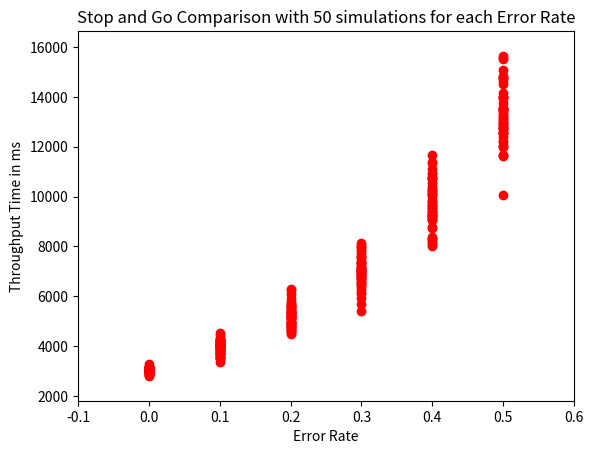

The script that saved this image:
#!/usr/bin/python

# [redacted]
#CPE 400 Project 1
import random
import os
import matplotlib.pyplot as plt
import numpy as np
#SIMULATOR CLASS
class simulation():
	def __init__(self, errorRate):
		#TOTALS
		self._totalThroughput = 0
		#MEMBERS		
		self._flag = False #this is the flag that indicates that all packets have been sent
		self._timer = 0;
		self._timeout = 45; #ms
		self._error = errorRate
		#SENDER
		self._ackbox = []
		self._queue = []
		i = 0
		while(i < 100):
			tempPacket = packet(i)
			self._queue.append(tempPacket)
			i += 1
		#RECEIVER
		self._inbox = []

	#FUNCTIONS
	def stopAndGoTrip(self):
		#no more packets to be sent		
		if not self._queue:
			self._totalThroughput = self._timer
			self._flag = True
		#send packet
		elif self.sendPacket(self._queue[0]):
			#send ACK if packet doesn't fail
			self.sendACK(self._queue[0])
		else:
			#it failed so we wait the entire timeout period
			self._timer += self._timeout
	
	def isSuccess(self):
		chance = random.randint(0,10)
		if chance < 10 * self._error:
			return False
		else:
			return True

	#RECEIVER
	def sendACK(self, p):
		if self.isSuccess():
			#it was a success so our rtt is a random value between 10 and 50.
			self._timer += random.randint(10,50)
			#place an ack in the ackbox
			self._ackbox.append(p)
			return True
		#it failed so we wait the entire rtt
		self._timer += self._timeout
		return False

	#SENDER
	def sendPacket(self, p):
		self.cleanAckBox() #clean up queue based on the Acks in the ackbox
		if not self._queue:
			return False
		if self.isSuccess():
			#if packet is not in inbox
			if not filter(lambda x: x.id == p.id, self._inbox):
				#copy a packet into inbox
				self._inbox.append(p)
			return True
		return False

	def cleanAckBox(self):
		if not self._ackbox:
			return 0
		#foreach acknowledgement in the ack box
		for ack in self._ackbox:
			#find the corresponding packet in the queue and remove it from the queue
			try:
				self._queue.remove(ack)
			except:
				print('Tried removing a packet that didn\'t exist.')
					
		#clear ackbox
		while self._ackbox:
			self._ackbox.pop()
		return 0

		
#PACKET CLASS
class packet():
	def __eq__(self, other):
		return self.id == other.id

	def __init__(self, packid):
		#generate 24 random binary int32 to simulate 100bytes 
		#(96 random bytes + a single 32 bit int id = 100bytes) 
		self.data = []
		i = 0
		while i < 24:
			self.data.append(os.urandom(96))
			i += 1
		self.id = packid
#MAIN
def main():	
	maxRange = 0
	minRange = 0
	xAxis = []
	yAxis = []
	loopcount = 50
	for n in list(range(loopcount)):
		#initialize simulations for Stop and Wait
		simulations = [simulation(0.0),simulation(0.1),simulation(0.2),simulation(0.3),simulation(0.4),simulation(0.5)]
		#while there are still packets to be sent
		for sim in simulations:
			while not sim._flag:
				#call algorithm function for stop n' go
				sim.stopAndGoTrip()
				#print(sim._timer)
			#update max
			if maxRange < sim._totalThroughput:
				maxRange = sim._totalThroughput
			#update min
			if minRange == 0 or minRange > sim._totalThroughput:
				minRange = sim._totalThroughput
			
			#add point to the list.
			xAxis.append(sim._error)
			yAxis.append(sim._totalThroughput)	

	#output graph to screen
	plt.figure(1)
	plt.plot(xAxis, yAxis, 'ro')
	maxRange += 1000
	minRange -= 1000
	plt.axis([-0.1, 0.6, minRange, maxRange])
	plt.ylabel('Throughput Time in ms')
	plt.xlabel('Error Rate')
	plt.title('Stop and Go Comparison with {} simulations for each Error Rate'.format(loopcount))
	plt.show()
if __name__ == "__main__": main()
